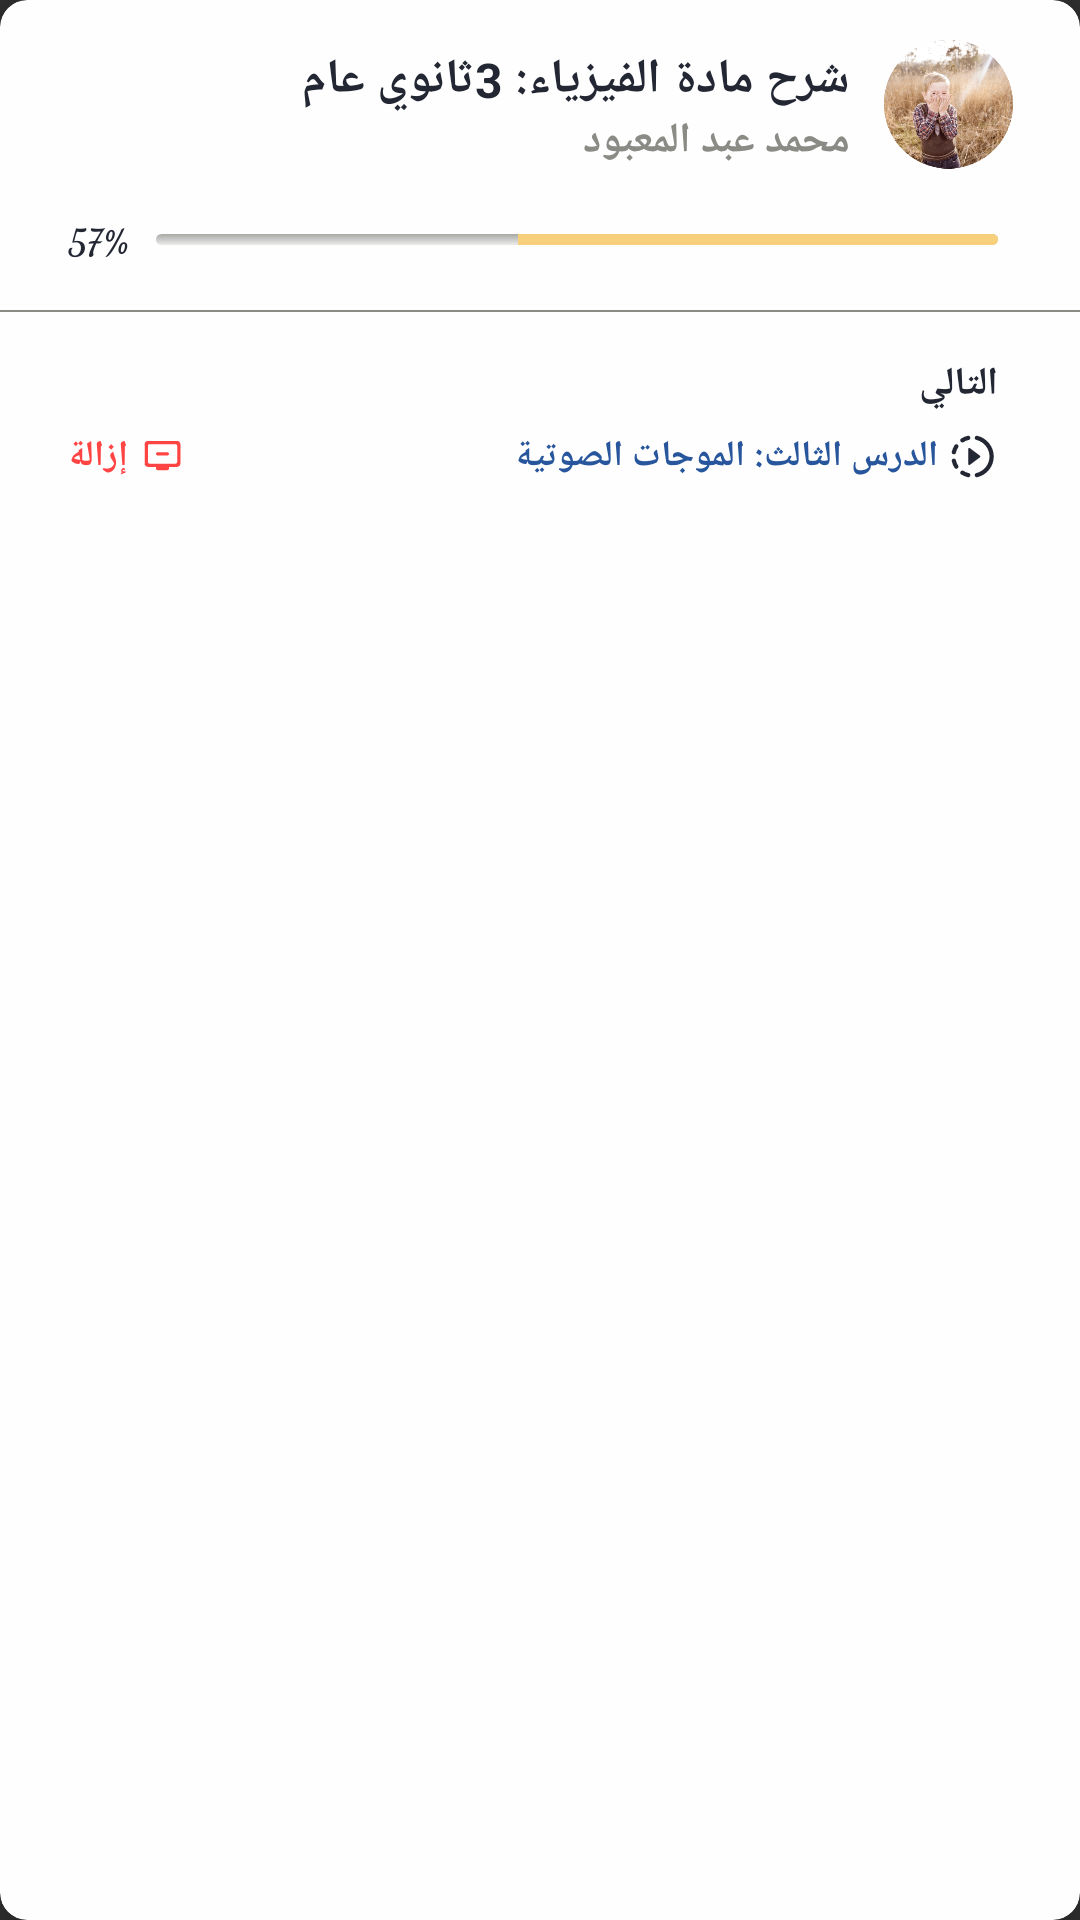

Produce the Android XML layout that renders to this screen, including the resource entries it uses.
<!-- AndroidManifest.xml: application theme Theme.ElMalzama -->
<!-- res/layout/main_favorite_holder.xml -->
<?xml version="1.0" encoding="utf-8"?>
<androidx.cardview.widget.CardView
    xmlns:android="http://schemas.android.com/apk/res/android"
    xmlns:app="http://schemas.android.com/apk/res-auto"
    xmlns:tools="http://schemas.android.com/tools"
    android:layout_width="match_parent"
    android:layout_height="wrap_content"
    android:layout_marginHorizontal="5dp"
    android:layout_marginBottom="11dp"
    app:cardBackgroundColor="@color/white_color"
    app:cardCornerRadius="9dp"
    app:cardElevation="9dp"
    tools:viewBindingIgnore="true"
    android:clickable="true"
    android:focusable="true"
    android:background="?android:attr/selectableItemBackground">


    <androidx.constraintlayout.widget.ConstraintLayout
        android:layout_width="match_parent"
        android:layout_height="wrap_content">

        <ImageView
            android:id="@+id/favorite_holder_teacher_image"
            android:layout_width="0dp"
            android:layout_height="0dp"
            android:layout_marginTop="13dp"
            android:contentDescription="@string/teacher_image"
            android:src="@drawable/z_test_teacher_image1"
            app:layout_constraintBottom_toBottomOf="parent"
            app:layout_constraintDimensionRatio="1:1"
            app:layout_constraintEnd_toEndOf="parent"
            app:layout_constraintHorizontal_bias="0.93"
            app:layout_constraintStart_toStartOf="parent"
            app:layout_constraintTop_toTopOf="parent"
            app:layout_constraintVertical_bias="0"
            app:layout_constraintWidth_percent="0.12"
            android:layoutDirection="ltr"/>


        <TextView
            android:id="@+id/favorite_holder_title"
            android:layout_width="wrap_content"
            android:layout_height="wrap_content"
            android:layout_marginTop="3dp"
            android:gravity="end"
            android:maxLines="2"
            android:text="@string/favorite_title_test"
            android:textColor="@color/black_color"
            android:textSize="16sp"
            android:textStyle="bold"
            app:layout_constraintBottom_toTopOf="@id/favorite_holder_teacher_name"
            app:layout_constraintEnd_toStartOf="@id/favorite_holder_teacher_image"
            app:layout_constraintHorizontal_bias="0.9"
            app:layout_constraintStart_toStartOf="parent"
            app:layout_constraintTop_toTopOf="@id/favorite_holder_teacher_image"
            app:layout_constraintVertical_bias="0"
            android:layoutDirection="ltr"/>


        <TextView
            android:id="@+id/favorite_holder_unsubscribe_text_btn"
            android:layout_width="wrap_content"
            android:layout_height="wrap_content"
            android:drawablePadding="5dp"
            android:text="@string/unsubscribe"
            android:textColor="@android:color/holo_red_light"
            android:textSize="12sp"
            android:textStyle="bold"
            app:drawableEndCompat="@drawable/c_main_favorite_holder_unsubscribed"
            app:layout_constraintBottom_toBottomOf="@id/favorite_holder_next_video"
            app:layout_constraintEnd_toEndOf="parent"
            app:layout_constraintStart_toStartOf="parent"
            app:layout_constraintTop_toTopOf="@id/favorite_holder_next_video"
            android:clickable="true"
            android:focusable="true"
            android:background="?android:attr/selectableItemBackground"
            android:layoutDirection="ltr"
            app:layout_constraintHorizontal_bias="0.07"/>


        <TextView
            android:id="@+id/favorite_holder_teacher_name"
            android:layout_width="wrap_content"
            android:layout_height="wrap_content"
            android:gravity="center"
            android:text="@string/teacher_name_test"
            android:textColor="@color/gray_color"
            android:textSize="14sp"
            android:textStyle="bold"
            app:layout_constraintBottom_toBottomOf="@id/favorite_holder_teacher_image"
            app:layout_constraintEnd_toEndOf="@id/favorite_holder_title"
            app:layout_constraintHorizontal_bias="1"
            app:layout_constraintStart_toStartOf="parent"
            app:layout_constraintTop_toBottomOf="@id/favorite_holder_title"
            android:layoutDirection="ltr"/>





        <LinearLayout
            android:layout_width="0dp"
            android:layout_height="wrap_content"
            android:id="@+id/progress_container"
            app:layout_constraintStart_toStartOf="@id/favorite_holder_unsubscribe_text_btn"
            app:layout_constraintEnd_toEndOf="@id/favorite_holder_teacher_image"
            app:layout_constraintTop_toBottomOf="@id/favorite_holder_teacher_image"
            app:layout_constraintBottom_toBottomOf="parent"
            android:layout_marginTop="15dp"
            android:gravity="center"
            app:layout_constraintVertical_bias="0">

            <TextView
                android:id="@+id/favorite_holder_progress_text"
                android:layout_width="wrap_content"
                android:layout_height="wrap_content"
                android:textStyle="bold"
                android:textSize="12sp"
                android:fontFamily="cursive"
                android:textColor="@color/black_color"
                android:text="57%"
                android:layoutDirection="ltr"
                app:layout_constraintVertical_bias="0"/>

            <SeekBar
                android:id="@+id/favorite_holder_course_progress"
                android:layout_width="match_parent"
                android:layout_height="3.5dp"
                android:progress="57"
                android:thumb="@null"
                android:progressTint="@color/yellow_color"
                android:paddingStart="0dp"
                android:paddingEnd="0dp"
                android:progressBackgroundTint="@color/gray_color"
                android:layoutDirection="rtl"
                android:progressDrawable="@drawable/z_progress_background"
                android:maxHeight="3.5dp"
                android:layout_marginEnd="9dp"
                android:layout_marginStart="5dp"
                />





        </LinearLayout>





        <TextView
            android:id="@+id/display_line"
            android:layout_width="match_parent"
            android:layout_height="0.7dp"
            android:layout_marginTop="15dp"
            android:background="@color/gray_color"
            app:layout_constraintBottom_toBottomOf="parent"
            app:layout_constraintTop_toBottomOf="@id/progress_container"
            app:layout_constraintVertical_bias="0"
            android:layoutDirection="ltr"/>

        <TextView
            android:id="@+id/text1"
            android:layout_width="wrap_content"
            android:layout_height="wrap_content"
            android:layout_marginTop="15dp"
            android:layout_marginEnd="5dp"
            android:drawablePadding="7dp"
            android:text="@string/next"
            android:textColor="@color/black_color"
            android:textSize="13sp"
            android:textStyle="bold"
            app:layout_constraintBottom_toBottomOf="parent"
            app:layout_constraintEnd_toEndOf="@id/progress_container"
            app:layout_constraintHorizontal_bias="1"
            app:layout_constraintStart_toStartOf="parent"
            app:layout_constraintTop_toBottomOf="@id/display_line"
            app:layout_constraintVertical_bias="0"
            android:layoutDirection="ltr"/>


        <TextView
            android:id="@+id/favorite_holder_next_video"
            android:layout_width="wrap_content"
            android:layout_height="wrap_content"
            android:drawablePadding="3dp"
            android:text="@string/favorite_next_video_test"
            android:textColor="@color/blue_color"
            android:textSize="12sp"
            android:textStyle="bold"
            app:drawableEndCompat="@drawable/c_main_favorite_holder_videod"
            app:layout_constraintBottom_toBottomOf="parent"
            app:layout_constraintEnd_toEndOf="@id/text1"
            app:layout_constraintStart_toStartOf="parent"
            app:layout_constraintTop_toBottomOf="@id/text1"
            app:layout_constraintHorizontal_bias="1"
            android:gravity="center"
            android:layout_marginTop="7dp"
            android:layout_marginBottom="15dp"
            android:clickable="true"
            android:focusable="true"
            android:background="?android:attr/selectableItemBackground"
            android:layoutDirection="ltr"/>


    </androidx.constraintlayout.widget.ConstraintLayout>


</androidx.cardview.widget.CardView>
<!-- resources referenced by this layout -->
<resources>
  <color name="black_color">#232733</color>
  <color name="blue_color">#28569C</color>
  <color name="gray_color">#8a8b85</color>
  <color name="white_color">#fefefe</color>
  <color name="yellow_color">#f8d07b</color>
  <!-- drawable c_main_favorite_holder_unsubscribed (drawable) -->
  <vector android:height="13dp" android:tint="@android:color/holo_red_light"
      android:viewportHeight="24" android:viewportWidth="24"
      android:width="13dp" xmlns:android="http://schemas.android.com/apk/res/android">
      <path android:fillColor="@android:color/white" android:pathData="M21,3L3,3c-1.1,0 -2,0.9 -2,2v12c0,1.1 0.9,2 2,2h5v1c0,0.55 0.45,1 1,1h6c0.55,0 1,-0.45 1,-1v-1h5c1.1,0 2,-0.9 2,-2L23,5c0,-1.11 -0.9,-2 -2,-2zM20,17L4,17c-0.55,0 -1,-0.45 -1,-1L3,6c0,-0.55 0.45,-1 1,-1h16c0.55,0 1,0.45 1,1v10c0,0.55 -0.45,1 -1,1zM16,11c0,0.55 -0.45,1 -1,1L9,12c-0.55,0 -1,-0.45 -1,-1s0.45,-1 1,-1h6c0.55,0 1,0.45 1,1z"/>
  </vector>
  <!-- drawable z_progress_background (drawable) -->
  <?xml version="1.0" encoding="utf-8"?>
  <layer-list xmlns:android="http://schemas.android.com/apk/res/android">
      <item android:id="@android:id/background">
          <shape android:shape="rectangle">
              <corners android:radius="90dp" />
  
              <gradient
                  android:angle="270"
                  android:endColor="#268A8B85"
                  android:startColor="#BF8A8B85" />
          </shape>
      </item>
  
  
      <item android:id="@android:id/secondaryProgress">
          <clip>
              <shape android:shape="oval">
                  <corners android:radius="90dp" />
                  <gradient
                      android:angle="270"
                      android:endColor="@android:color/transparent"
                      android:startColor="@android:color/transparent" />
              </shape>
          </clip>
      </item>
  
  
      <item android:id="@android:id/progress">
          <clip>
              <shape android:shape="rectangle">
                  <corners android:radius="90dp" />
  
                  <gradient
                      android:angle="90"
                      android:endColor="@color/yellow_color"
                      android:startColor="@color/yellow_color" />
              </shape>
          </clip>
      </item>
  </layer-list>
  <string name="favorite_next_video_test">الدرس الثالث: الموجات الصوتية</string>
  <string name="favorite_title_test">شرح مادة الفيزياء: 3ثانوي عام</string>
  <string name="next">التالي</string>
  <string name="teacher_image">الصورة الشخصية للمعلم</string>
  <string name="teacher_name_test">محمد عبد المعبود</string>
  <string name="unsubscribe">إزالة</string>
  <style name="Theme.ElMalzama" parent="Theme.AppCompat.NoActionBar">
          
          <item name="colorPrimary">@color/black_color</item>
          <item name="colorPrimaryVariant">@color/black_color</item>
          <item name="colorOnPrimary">@color/white_color</item>
          
          <item name="colorSecondary">@color/teal_200</item>
          <item name="colorSecondaryVariant">@color/teal_700</item>
          <item name="colorOnSecondary">@color/black</item>
          
          <item name="android:statusBarColor">?attr/colorPrimaryVariant</item>
  
  
  
  
  
          
          <item name="android:listDivider">@color/list_divider_color</item>
          
          <item name="android:textColorSecondary">@color/gray_color</item>
      </style>
  <color name="teal_200">#FF03DAC5</color>
  <color name="teal_700">#FF018786</color>
  <color name="black">#FF000000</color>
  <color name="list_divider_color">#BF8A8B85</color>
</resources>
